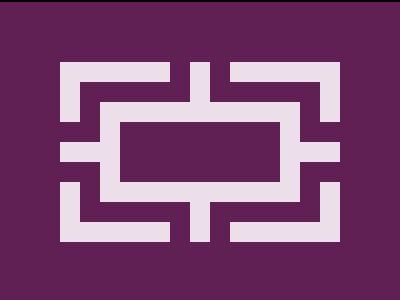

Here is a drawing made with CSS. Write the source that renders it.

<!DOCTYPE html>
<html lang="en">
  <head>
    <meta charset="UTF-8" />
    <meta name="viewport" content="width=device-width, initial-scale=1.0" />
    <title>168. Carpet</title>
    <style>
      section {
        width: 400px;
        height: 300px;
        overflow: hidden;
        position: relative !important;
        border: 2px solid black;
        box-sizing: content-box !important;
      }
      html {
        min-height: 100vh;
        display: grid;
        place-content: center;
        background: gainsboro !important;
      }
      * {
        margin: 0;
      }
      body * {
        background: #602054;
        position: absolute;
      }
      h6,
      h5 {
        width: 20px;
        height: 180px;
        background: #ecdfea;
        border: 20px solid #602054;
        left: 170px;
        top: 40px;
      }
      h5 {
        rotate: 90deg;
        height: 280px;
        top: -10px;
        left: 170px;
      }
      p,
      h2 {
        border: 20px solid#ECDFEA;
        width: 240px;
        height: 140px;
        inset: 60px;
      }
      h2 {
        width: 160px;
        height: 60px;
        inset: 100px;
      }
      /* ....... Style Goes Here ....... */
      /* ....... Section is the container of the solution ....... */
    </style>
  </head>
  <body>
    <section>
      <p></p>
      <h6></h6>
      <h5></h5>
      <h2></h2>
    </section>
  </body>
</html>
